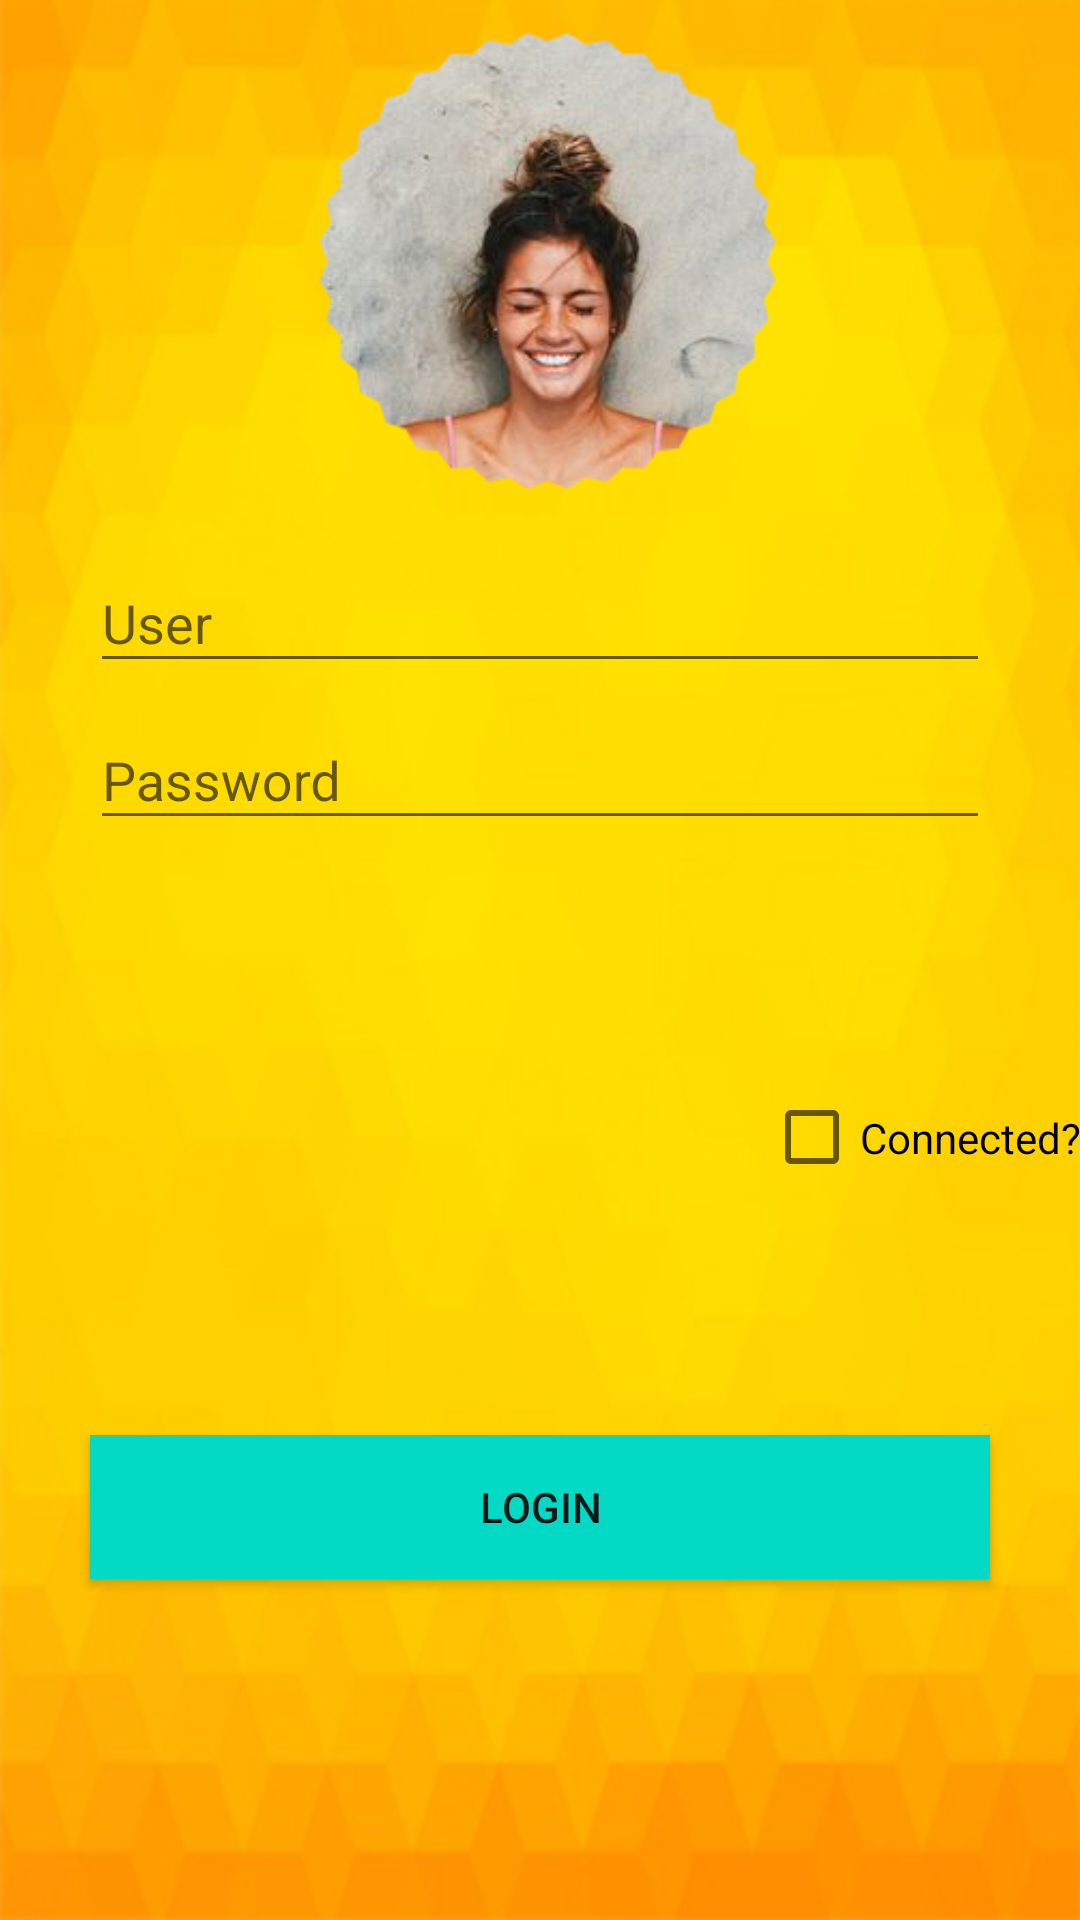

Write the Android layout XML for this screen, with the resource values it uses.
<!-- AndroidManifest.xml: application theme AppTheme -->
<!-- res/layout/activity_login.xml -->
<?xml version="1.0" encoding="utf-8"?>
<LinearLayout xmlns:android="http://schemas.android.com/apk/res/android"
    xmlns:app="http://schemas.android.com/apk/res-auto"
    xmlns:tools="http://schemas.android.com/tools"
    android:id="@+id/activity_login"
    android:layout_width="match_parent"
    android:layout_height="match_parent"
    android:paddingBottom="@dimen/activity_vertical_margin"
    android:paddingLeft="@dimen/activity_horizontal_margin"
    android:paddingRight="@dimen/activity_horizontal_margin"
    android:paddingTop="@dimen/activity_vertical_margin"
    android:orientation="vertical"
    android:background="@drawable/fundo"
    tools:context="br.com.cristiana.mytravelsdiary.LoginActivity"
    android:weightSum="1">

    <ImageView
        android:layout_width="wrap_content"
        android:layout_height="122dp"
        app:srcCompat="@drawable/cadastro"
        android:id="@+id/imageView2"
        android:layout_gravity="center_horizontal"
        android:layout_weight="0.16" />


    <android.support.design.widget.TextInputLayout
        android:layout_width="match_parent"
        android:layout_height="wrap_content"
        android:id="@+id/tilUser">

        <EditText
            android:layout_width="300dp"
            android:layout_height="wrap_content"
            android:hint="@string/app_user"
            android:layout_gravity="center_horizontal"/>

    </android.support.design.widget.TextInputLayout>

    <android.support.design.widget.TextInputLayout
        android:layout_width="match_parent"
        android:layout_height="wrap_content"
        android:id="@+id/tilPassword">

        <EditText
            android:layout_width="300dp"
            android:layout_height="wrap_content"
            android:hint="@string/app_password"
            android:id="@+id/editText"
            android:layout_marginTop="5dp"
            android:inputType="textPassword"
            android:layout_gravity="center_horizontal"/>

    </android.support.design.widget.TextInputLayout>

    <CheckBox
        android:text="@string/app_connected"
        android:layout_width="wrap_content"
        android:layout_height="wrap_content"
        android:layout_gravity="right"
        android:id="@+id/ckConnect"
        android:layout_weight="0.5"/>


    <Button
        android:layout_width="300dp"
        android:layout_height="wrap_content"
        android:text="@string/action_login"
        android:background="@color/colorAccent"
        android:layout_gravity="center_horizontal"
        android:onClick="logar"
        />
</LinearLayout>
<!-- resources referenced by this layout -->
<resources>
  <!-- drawable cadastro: png bitmap (drawable-v21, 60726 bytes) -->
  <!-- drawable fundo: png bitmap (drawable-v21, 91129 bytes) -->
  <string name="action_login">Login</string>
  <string name="app_connected">Connected?</string>
  <string name="app_password">Password</string>
  <string name="app_user">User</string>
  <style name="AppTheme" parent="Theme.AppCompat.Light.DarkActionBar">
          
          <item name="colorPrimary">@color/colorPrimary</item>
          <item name="colorPrimaryDark">@color/colorPrimaryDark</item>
          <item name="colorAccent">@color/colorAccent</item>
  
          <item name="windowActionBar">true</item>
          <item name="windowNoTitle">true</item>
      </style>
  <!-- not gathered from this repository: default colours our renderer supplied (Android Studio template values) -->
  <color name="colorPrimary">#FF6200EE</color>
  <color name="colorPrimaryDark">#FF3700B3</color>
  <color name="colorAccent">#FF03DAC5</color>
</resources>
